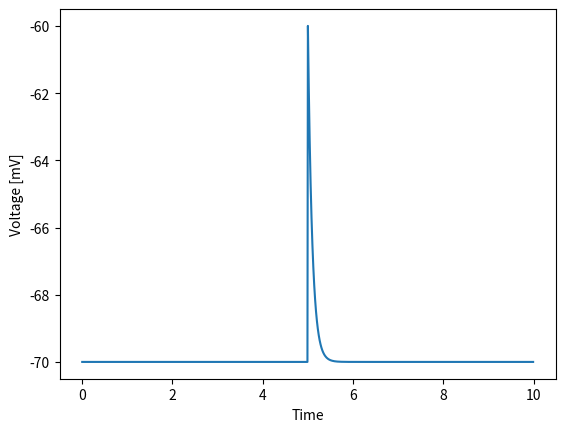
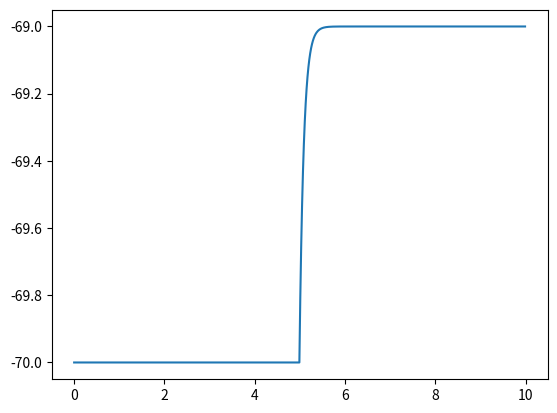
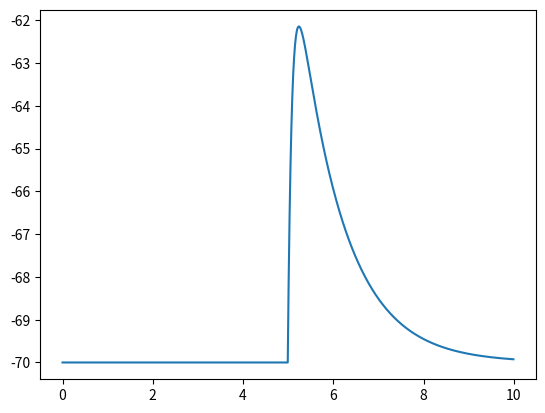

Reproduce these figures in Python, in order.
import matplotlib.pyplot as plt
import numpy as np

EL = -70.
CM = 100.
GL = 10.
I0 = 1
STEP = 0.01
START = 0
STOP = 10
T0 = 5
TAU = 1

def integrate(f, start=START, stop=STOP, step=STEP, u0 = EL):
    u = [EL]
    for t in np.arange(start, stop, step):
        u.append(u[-1]+f(u[-1],t)/CM)
    return u[1:]

def base(u,t):
    return -GL*(u-EL)

def a(u,t):
    return base(u,t)+I0*(CM/GL)*d(t-5)

def b(u,t):
    return base(u,t)+10*I0*h(t-5)

def c(u,t):
    return base(u,t)+10*I0*h(t-5)*CM/TAU/GL*np.exp(-(t-T0)/TAU)

def d(t):
    if t==0:
        return 1/STEP
    return 0

def h(t):
    if t>= 0:
        return 1
    else:
        return 0


def main():
    x = np.arange(START, STOP, STEP)
    plt.xlabel("Time")
    plt.ylabel("Voltage [mV]")
    plt.plot(x, integrate(a, START, STOP, STEP))
    plt.savefig("a.png")
    plt.clf()
    plt.plot(x, integrate(b))
    plt.savefig("b.png")
    plt.clf()
    plt.plot(x, integrate(c))
    plt.savefig("c.png")
    plt.clf()
    #plt.show()

if __name__ == "__main__":
    main()
